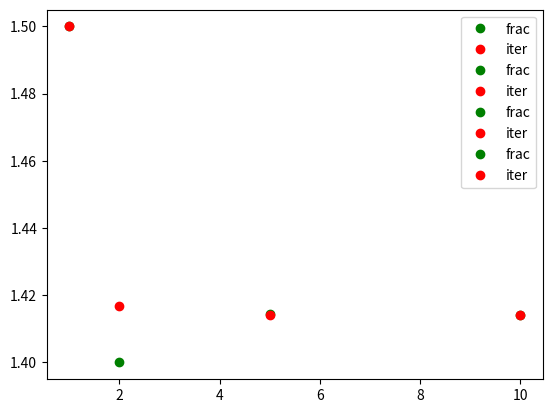

Recreate this plot in Python.
import matplotlib.pyplot as plt

class Square:
    def __init__(self, initial):
        self.initial = initial

    def approx_frac(self, n):
        s = self.initial
        for i in range(n):
            s = 1 + 1/(1 + s)
        return s

    def approx_iter(self, n):
        x = self.initial
        for i in range(n):
            x = 0.5*(x + 2/x)
        return x

a = Square(1)
n = [1,2,5,10]

"""
print('           frac        iter         difference')
for i in n:
    s = abs(a.approx_frac(i) - a.approx_iter(i))
    print(f'n = {i:2} {a.approx_frac(i):1.10f} {a.approx_iter(i):1.10f} {s}')
"""
for i in n:
    plt.plot(i, a.approx_frac(i), 'go', label = 'frac')
    plt.plot(i, a.approx_iter(i), 'ro', label = 'iter')

plt.legend()
plt.show()
